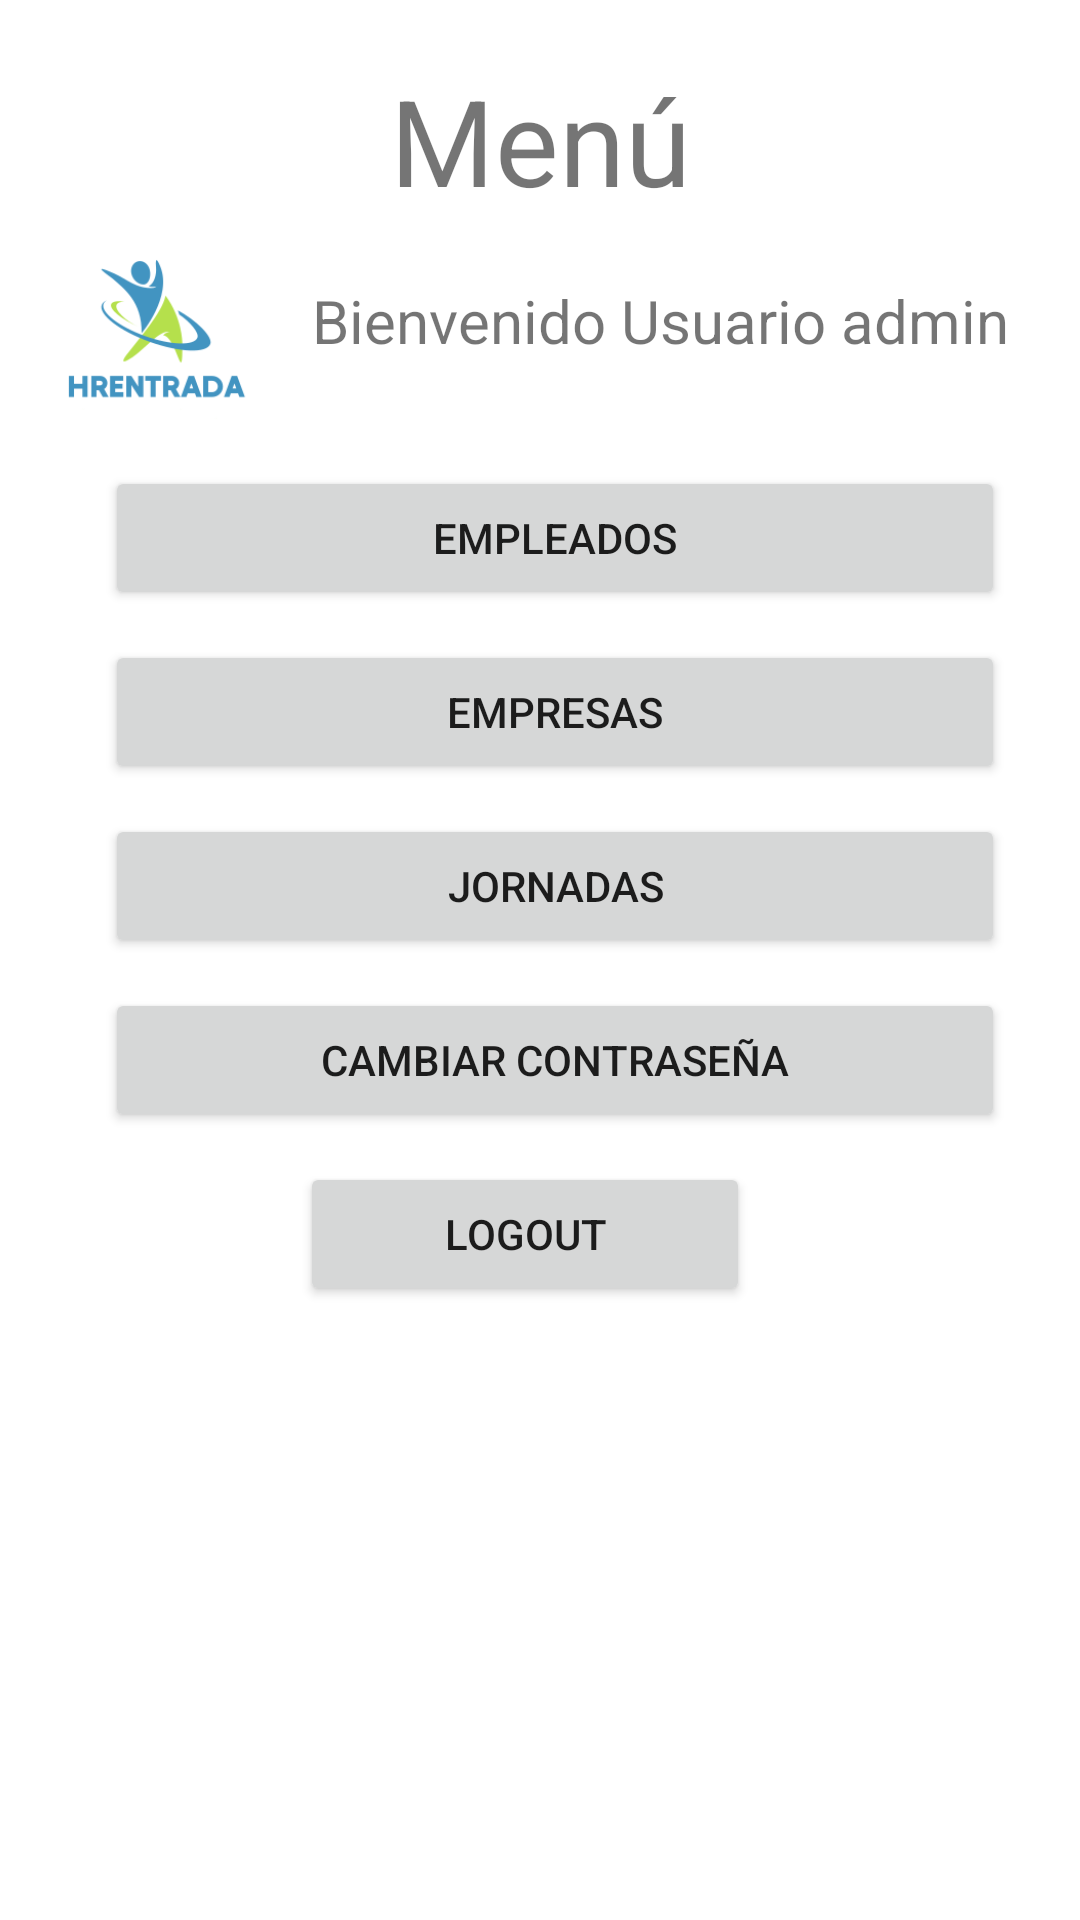

This screen was rendered from an Android layout file. Write that file and the resources it references.
<!-- AndroidManifest.xml: application theme Theme.HREntradaClienteApp -->
<!-- res/layout/activity_menu_user.xml -->
<?xml version="1.0" encoding="utf-8"?>
<LinearLayout xmlns:android="http://schemas.android.com/apk/res/android"
    xmlns:app="http://schemas.android.com/apk/res-auto"
    xmlns:tools="http://schemas.android.com/tools"
    android:layout_width="match_parent"
    android:layout_height="match_parent"
    android:orientation="vertical"
    tools:context=".MenuUserActivity">


    <TextView
        android:id="@+id/textViewMenu"
        android:layout_width="match_parent"
        android:layout_height="wrap_content"
        android:gravity="center"
        android:text="@string/menu"
        android:layout_marginTop="20dp"
        android:layout_marginBottom="0dp"
        android:textSize="40sp" />
    <LinearLayout
        android:layout_width="match_parent"
        android:layout_height="wrap_content"
        android:layout_marginTop="0dp"
        android:gravity="left"
        android:orientation="horizontal">
        <ImageView
            android:id="@+id/ImageviewLogo"
            android:layout_width="104dp"
            android:layout_height="82dp"
            app:srcCompat="@drawable/logo" />

        <TextView
            android:id="@+id/textViewMensajeConNombre"
            android:layout_width="match_parent"
            android:layout_height="wrap_content"
            android:layout_marginLeft="0dp"
            android:layout_marginTop="20dp"
            android:layout_marginBottom="20dp"
            android:gravity="left"
            android:text="Bienvenido Usuario admin"
            android:textSize="20sp" />
    </LinearLayout>


    <Button
        android:id="@+id/btnEmpleados"
        android:layout_height="wrap_content"
        android:layout_width="300dp"
        android:gravity="center"
        android:layout_marginBottom="10dp"
        android:layout_marginLeft="35dp"
        android:text="Empleados"
        android:onClick = "empleados"/>

    <Button
        android:id="@+id/btnEmpresas"
        android:layout_height="wrap_content"
        android:layout_width="300dp"
        android:gravity="center"
        android:layout_marginBottom="10dp"
        android:layout_marginLeft="35dp"
        android:onClick="empresas"
        android:text="Empresas" />

    <Button
        android:id="@+id/btnJornadas"
        android:layout_height="wrap_content"
        android:layout_width="300dp"
        android:gravity="center"
        android:layout_marginBottom="10dp"
        android:layout_marginLeft="35dp"
        android:onClick="jornadas"
        android:text="Jornadas" />

    <Button
        android:id="@+id/btnCambiarPass"
        android:layout_height="wrap_content"
        android:layout_width="300dp"
        android:gravity="center"
        android:layout_marginBottom="10dp"
        android:layout_marginLeft="35dp"
        android:onClick="irACambiarPass"
        android:text="Cambiar contraseña" />

    <Button
        android:id="@+id/btnLogout"
        android:layout_height="wrap_content"
        android:layout_width="150dp"
        android:gravity="center"
        android:layout_marginBottom="10dp"
        android:layout_marginLeft="100dp"
        android:text="logout"
        android:onClick="logout"/>



</LinearLayout>
<!-- resources referenced by this layout -->
<resources>
  <!-- drawable logo: png bitmap (drawable, 14042 bytes) -->
  <string name="menu">Menú</string>
  <style name="Theme.HREntradaClienteApp" parent="Theme.MaterialComponents.DayNight.DarkActionBar">
          
          <item name="colorPrimary">@color/purple_500</item>
          <item name="colorPrimaryVariant">@color/purple_700</item>
          <item name="colorOnPrimary">@color/white</item>
          
          <item name="colorSecondary">@color/teal_200</item>
          <item name="colorSecondaryVariant">@color/teal_700</item>
          <item name="colorOnSecondary">@color/black</item>
          
          <item name="android:statusBarColor" tools:targetApi="l">?attr/colorPrimaryVariant</item>
          
      </style>
  <!-- not gathered from this repository: default colours our renderer supplied (Android Studio template values) -->
  <color name="purple_500">#FF6200EE</color>
  <color name="purple_700">#FF3700B3</color>
  <color name="teal_200">#FF03DAC5</color>
  <color name="teal_700">#FF018786</color>
  <color name="black">#FF000000</color>
  <color name="white">#FFFFFFFF</color>
</resources>
